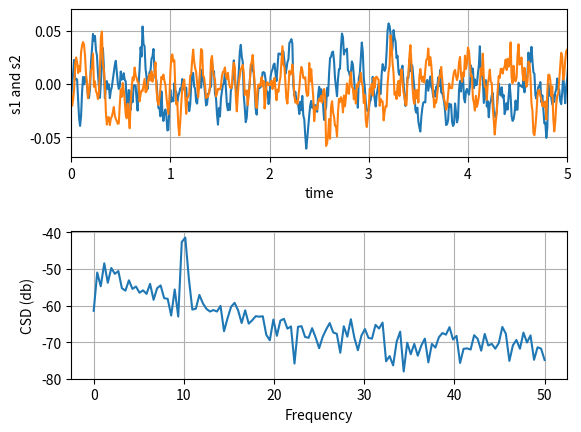

Generate this figure with matplotlib:
"""
Compute the cross spectral density of two signals
"""
import numpy as np
import matplotlib.pyplot as plt


fig, (ax1, ax2) = plt.subplots(2, 1)
# make a little extra space between the subplots
fig.subplots_adjust(hspace=0.5)

dt = 0.01
t = np.arange(0, 30, dt)
nse1 = np.random.randn(len(t))                 # white noise 1
nse2 = np.random.randn(len(t))                 # white noise 2
r = np.exp(-t/0.05)

cnse1 = np.convolve(nse1, r, mode='same')*dt   # colored noise 1
cnse2 = np.convolve(nse2, r, mode='same')*dt   # colored noise 2

# two signals with a coherent part and a random part
s1 = 0.01*np.sin(2*np.pi*10*t) + cnse1
s2 = 0.01*np.sin(2*np.pi*10*t) + cnse2

ax1.plot(t, s1, t, s2)
ax1.set_xlim(0, 5)
ax1.set_xlabel('time')
ax1.set_ylabel('s1 and s2')
ax1.grid(True)

cxy, f = ax2.csd(s1, s2, 256, 1./dt)
ax2.set_ylabel('CSD (db)')
plt.show()
